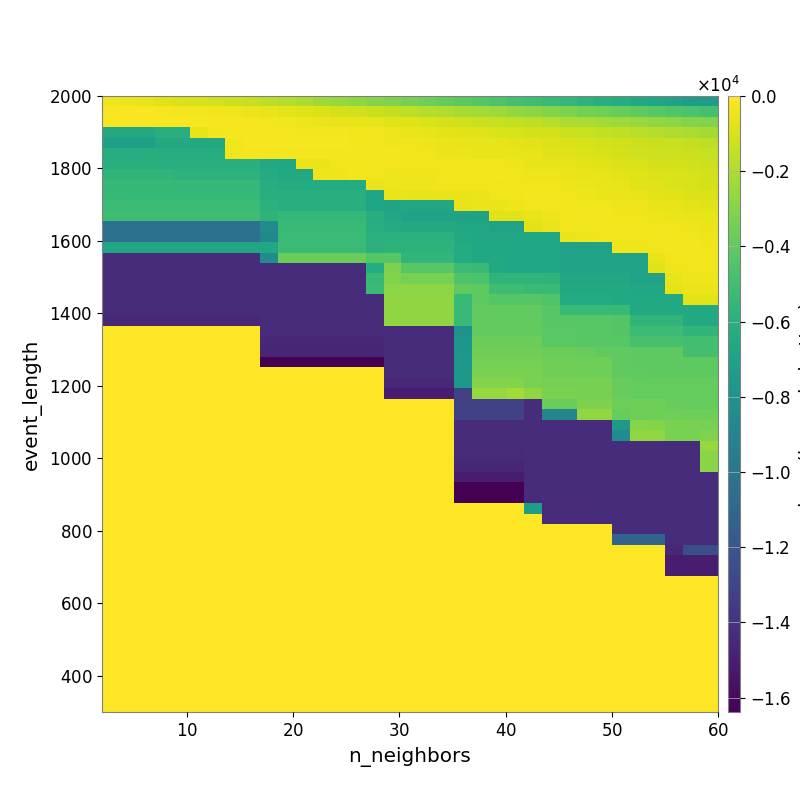

The table this chart was drawn from, first rows:
-3.985447775378781330e+02, -4.871901774035649737e+02, -6.091114348424008540e+02, -7.400875096354282050e+02, -8.573542624804285879e+02, -9.944653989752089274e+02, -1.135091229582123560e+03, -1.255222685919095284e+03, -1.436397381652218655e+03, -1.630271296744291931e+03, -1.860499964302471881e+03, -2.044021284406952418e+03, -2.312272838443438104e+03, -2.532316205481534325e+03, -2.728627120747578374e+03, -2.952997766823222264e+03, -3.149709970272449482e+03, -3.388906782349259174e+03, -3.640909933441643716e+03, -3.894407902956018006e+03, -4.129275888492193189e+03, -4.338333674161297495e+03, -4.590734050911645681e+03, -4.823003160834658047e+03
-1.488912602899312105e+02, -1.698180826125694125e+02, -1.877005110643167427e+02, -2.296301448147390829e+02, -2.688059519464499090e+02, -3.061784538000941325e+02, -3.775694354293631818e+02, -4.257002804570092849e+02, -5.049056254477973198e+02, -5.901926653711610697e+02, -6.922108828870809702e+02, -7.836914038531638198e+02, -9.349309785541789779e+02, -1.057421161276523662e+03, -1.165525472153301052e+03, -1.323050590693974527e+03, -1.479366100705584586e+03, -1.637821263851642470e+03, -1.792097078532549858e+03, -1.940152229593467609e+03, -2.123017206067258485e+03, -2.292717872483451629e+03, -2.431301519443195957e+03, -2.652234687761167152e+03
-1.757873277167889796e+02, -1.745814619465996032e+02, -1.706218775624778061e+02, -1.739793216273429266e+02, -1.885916608778968282e+02, -1.903064189050613777e+02, -2.048171123820123398e+02, -2.318110217468017424e+02, -2.427336187498569586e+02, -3.045199265886623152e+02, -3.797888818496684280e+02, -4.323611200322630452e+02, -4.680257030760241719e+02, -5.227999722970278071e+02, -5.613189153800400391e+02, -6.140040032333314457e+02, -7.206962662303782281e+02, -8.296153034218589255e+02, -9.509551399213495415e+02, -1.072586071413900072e+03, -1.208787558750548214e+03, -1.312247372514536664e+03, -1.426796620583928870e+03, -1.528889038403823861e+03
-6.406785121043557410e+03, -6.406785121043557410e+03, -6.406785121043557410e+03, -6.043366582804644167e+03, -6.043366582804644167e+03, -5.548924116478827955e+02, -3.041860302289225615e+02, -2.044331386983442655e+02, -2.020713752824097753e+02, -2.206629459295167237e+02, -2.462658554875069683e+02, -2.640886000742408442e+02, -2.829190283605869922e+02, -2.953980109972827677e+02, -3.206858648046572853e+02, -3.560178129163975314e+02, -4.038412370214340967e+02, -4.897264777152311126e+02, -5.843887437557131079e+02, -6.448687492282779203e+02, -7.267878367249907114e+02, -8.166855176037803403e+02, -8.976089828437213782e+02, -9.799882563047344775e+02
-7.053217243665408205e+03, -7.053217243665408205e+03, -7.053217243665408205e+03, -6.430280326921178130e+03, -6.430280326921178130e+03, -6.430280326921178130e+03, -6.430280326921178130e+03, -3.340350533615410313e+02, -2.150597135783566500e+02, -2.313735541749864524e+02, -2.117857914718145764e+02, -2.244077809208797873e+02, -2.266593209105628262e+02, -2.285045896782676209e+02, -2.618257396516960966e+02, -3.163721579167388995e+02, -3.466622512396352249e+02, -3.610997965917914598e+02, -4.086796970942540952e+02, -4.878551719507743769e+02, -5.468690075887479907e+02, -6.000156280714274999e+02, -6.345800260914460296e+02, -6.867271407415574913e+02
-6.163456107828805216e+03, -6.163456107828805216e+03, -6.163456107828805216e+03, -6.163456107828805216e+03, -6.163456107828805216e+03, -6.163456107828805216e+03, -6.163456107828805216e+03, -3.765597184803384607e+02, -2.715905902184455272e+02, -2.682189584449187691e+02, -2.947555088427515102e+02, -3.049232695086561762e+02, -2.932548081762376455e+02, -2.932548081762376455e+02, -2.637124323439777527e+02, -2.843278503940867381e+02, -2.922219328301205792e+02, -3.275281992561604056e+02, -3.826681870427590866e+02, -4.580599838069592238e+02, -4.825690723969552209e+02, -5.444986458306989334e+02, -5.321876477218507944e+02, -6.083456758680747498e+02
-6.057466704537422629e+03, -6.057466704537422629e+03, -6.057466704537422629e+03, -6.057544191644260536e+03, -6.057544191644260536e+03, -6.057544191644260536e+03, -6.057544191644260536e+03, -6.057544191644260536e+03, -6.057544191644260536e+03, -6.411868661783260904e+03, -6.579392490318163254e+03, -4.671049661113204934e+02, -4.671049661113204934e+02, -3.453528124226818932e+02, -3.453528124226818932e+02, -3.003182967390483213e+02, -3.037491119977108838e+02, -3.502139028793022248e+02, -3.309273909384440913e+02, -3.200554062583458403e+02, -3.247661726374001887e+02, -3.601966958615833505e+02, -3.701571948205681224e+02, -4.386304777213470061e+02
-5.648344085354218805e+03, -5.648344085354218805e+03, -5.648344085354218805e+03, -5.660406359483486995e+03, -5.768948206763522649e+03, -5.768948206763522649e+03, -5.768948206763522649e+03, -5.768948206763522649e+03, -5.768948206763522649e+03, -6.330871328468952925e+03, -6.419274257696630229e+03, -6.419274257696630229e+03, -4.119061422615203014e+02, -4.119061422615203014e+02, -3.058376542880579336e+02, -3.728862075907546227e+02, -4.002517365895503190e+02, -4.288667644500896472e+02, -3.937550593261655081e+02, -3.390621380651493268e+02, -3.472548000750128381e+02, -3.392360011193594005e+02, -2.993681408945282669e+02, -3.449703243963490422e+02
-5.482360685272159571e+03, -5.482360685272159571e+03, -5.482360685272159571e+03, -5.482360685272159571e+03, -5.482360685272159571e+03, -5.482360685272159571e+03, -5.482360685272159571e+03, -5.482360685272159571e+03, -5.482360685272159571e+03, -6.198218271255780564e+03, -6.273585270154686441e+03, -6.273585270154686441e+03, -6.316976858174399240e+03, -6.316976858174399240e+03, -6.316976858174399240e+03, -4.869076692552189343e+02, -3.864507830828915758e+02, -4.147457891616643337e+02, -4.147457891616643337e+02, -3.677005138949235743e+02, -3.600967842838394404e+02, -3.600967842838394404e+02, -3.335253709841601335e+02, -3.208817631116706934e+02
-5.423808858453577159e+03, -5.423808858453577159e+03, -5.423808858453577159e+03, -5.423808858453577159e+03, -5.423808858453577159e+03, -5.423808858453577159e+03, -5.423808858453577159e+03, -5.423808858453577159e+03, -5.423808858453577159e+03, -6.075978070762007519e+03, -6.094535959656832347e+03, -6.094535959656832347e+03, -6.094535959656832347e+03, -6.094535959656832347e+03, -6.094535959656832347e+03, -6.738634404789297150e+03, -4.764605912652666575e+02, -5.337129856488131736e+02, -5.337129856488131736e+02, -5.337129856488131736e+02, -5.337129856488131736e+02, -4.708046625467098352e+02, -3.643829457328653803e+02, -3.567039667234669196e+02
-5.193734401332615562e+03, -5.193734401332615562e+03, -5.193734401332615562e+03, -5.193734401332615562e+03, -5.193734401332615562e+03, -5.193734401332615562e+03, -5.193734401332615562e+03, -5.193734401332615562e+03, -5.193734401332615562e+03, -5.892692176373059738e+03, -6.075978070762007519e+03, -6.075978070762007519e+03, -6.075978070762007519e+03, -6.075978070762007519e+03, -6.075978070762007519e+03, -6.759684432089836264e+03, -6.812761941333087634e+03, -6.555974935097874550e+03, -6.555974935097874550e+03, -6.555974935097874550e+03, -5.145294712785270121e+02, -4.544159983218441425e+02, -4.708046625467098352e+02, -4.357592784034482065e+02
-5.080581944350957201e+03, -5.080581944350957201e+03, -5.080581944350957201e+03, -5.080581944350957201e+03, -5.080581944350957201e+03, -5.080581944350957201e+03, -5.080581944350957201e+03, -5.080581944350957201e+03, -5.080581944350957201e+03, -5.736523341826704382e+03, -5.445938335267351249e+03, -5.445938335267351249e+03, -5.445938335267351249e+03, -5.445938335267351249e+03, -5.445938335267351249e+03, -6.155733592911851702e+03, -6.539258986904557787e+03, -6.915111999559703690e+03, -6.915111999559703690e+03, -6.915111999559703690e+03, -6.915111999559703690e+03, -6.915111999559703690e+03, -7.668992242341925021e+02, -7.668992242341925021e+02
-1.020393989607016374e+04, -1.020393989607016374e+04, -1.020393989607016374e+04, -1.020393989607016374e+04, -1.020393989607016374e+04, -1.020393989607016374e+04, -1.020393989607016374e+04, -1.020393989607016374e+04, -1.020393989607016374e+04, -8.454461581319794277e+03, -5.289320313254691428e+03, -5.289320313254691428e+03, -5.289320313254691428e+03, -5.289320313254691428e+03, -5.289320313254691428e+03, -6.021917996203186703e+03, -6.332435893404490344e+03, -6.432107903940932374e+03, -6.432107903940932374e+03, -6.432107903940932374e+03, -6.554694680625867477e+03, -6.644245252421635996e+03, -6.915111999559703690e+03, -6.915111999559703690e+03
-1.020393989607016374e+04, -1.020393989607016374e+04, -1.020393989607016374e+04, -1.020393989607016374e+04, -1.020393989607016374e+04, -1.020393989607016374e+04, -1.020393989607016374e+04, -1.020393989607016374e+04, -1.020393989607016374e+04, -8.736451398858083849e+03, -5.197870370665658811e+03, -5.197870370665658811e+03, -5.197870370665658811e+03, -5.197870370665658811e+03, -5.197870370665658811e+03, -5.939748127553242739e+03, -5.949470767291143602e+03, -5.949470767291143602e+03, -5.949470767291143602e+03, -5.949470767291143602e+03, -6.443150062092032385e+03, -6.644245252421635996e+03, -6.644245252421635996e+03, -6.644245252421635996e+03
-6.664731577105168981e+03, -6.664731577105168981e+03, -6.664731577105168981e+03, -6.664731577105168981e+03, -6.664731577105168981e+03, -6.664731577105168981e+03, -6.664731577105168981e+03, -6.664731577105168981e+03, -6.664731577105168981e+03, -6.550264554226097061e+03, -5.210360108454607143e+03, -5.210360108454607143e+03, -5.210360108454607143e+03, -5.210360108454607143e+03, -5.210360108454607143e+03, -5.868870841221495539e+03, -5.786693018747942006e+03, -5.786693018747942006e+03, -5.786693018747942006e+03, -5.786693018747942006e+03, -6.332435893404490344e+03, -6.644245252421635996e+03, -6.644245252421635996e+03, -6.644245252421635996e+03
-1.433599924612045288e+04, -1.433599924612045288e+04, -1.433599924612045288e+04, -1.433599924612045288e+04, -1.433599924612045288e+04, -1.433599924612045288e+04, -1.433599924612045288e+04, -1.433599924612045288e+04, -1.433599924612045288e+04, -8.424344947641660838e+03, -3.657428030361518267e+03, -3.657428030361518267e+03, -3.657428030361518267e+03, -3.657428030361518267e+03, -3.657428030361518267e+03, -4.316913930394031922e+03, -4.229782047876699835e+03, -5.622199803873029850e+03, -5.622199803873029850e+03, -5.622199803873029850e+03, -6.332435893404490344e+03, -6.443150062092032385e+03, -6.443150062092032385e+03, -6.539258986904557787e+03
-1.433599924612045288e+04, -1.433599924612045288e+04, -1.433599924612045288e+04, -1.433599924612045288e+04, -1.433599924612045288e+04, -1.433599924612045288e+04, -1.433599924612045288e+04, -1.433599924612045288e+04, -1.433599924612045288e+04, -1.430112677855613765e+04, -1.430112677855613765e+04, -1.430112677855613765e+04, -1.430112677855613765e+04, -1.430112677855613765e+04, -1.430112677855613765e+04, -6.269099706984530712e+03, -3.219336933071615022e+03, -4.286717000006379749e+03, -4.286717000006379749e+03, -4.286717000006379749e+03, -5.245087778166519456e+03, -5.372603567373125770e+03, -6.443150062092032385e+03, -6.539258986904557787e+03
-1.433599924612045288e+04, -1.433599924612045288e+04, -1.433599924612045288e+04, -1.433599924612045288e+04, -1.433599924612045288e+04, -1.433599924612045288e+04, -1.433599924612045288e+04, -1.433599924612045288e+04, -1.433599924612045288e+04, -1.433599924612045288e+04, -1.433599924612045288e+04, -1.433599924612045288e+04, -1.433599924612045288e+04, -1.433599924612045288e+04, -1.433599924612045288e+04, -5.436740454005947868e+03, -3.091290771834901989e+03, -3.362037692575414894e+03, -3.362037692575414894e+03, -3.362037692575414894e+03, -4.505629075257003024e+03, -4.622691813071394790e+03, -5.633355183963136369e+03, -5.633355183963136369e+03
-1.433599924612045288e+04, -1.433599924612045288e+04, -1.433599924612045288e+04, -1.433599924612045288e+04, -1.433599924612045288e+04, -1.433599924612045288e+04, -1.433599924612045288e+04, -1.433599924612045288e+04, -1.433599924612045288e+04, -1.433599924612045288e+04, -1.433599924612045288e+04, -1.433599924612045288e+04, -1.433599924612045288e+04, -1.433599924612045288e+04, -1.433599924612045288e+04, -5.201808459264453631e+03, -2.838767405131675787e+03, -2.838767405131675787e+03, -2.838767405131675787e+03, -2.838767405131675787e+03, -4.024923184001694608e+03, -4.064634236557450095e+03, -5.067592207288985264e+03, -5.067592207288985264e+03
-1.433599924612045288e+04, -1.433599924612045288e+04, -1.433599924612045288e+04, -1.433599924612045288e+04, -1.433599924612045288e+04, -1.433599924612045288e+04, -1.433599924612045288e+04, -1.433599924612045288e+04, -1.433599924612045288e+04, -1.433599924612045288e+04, -1.433599924612045288e+04, -1.433599924612045288e+04, -1.433599924612045288e+04, -1.433599924612045288e+04, -1.433599924612045288e+04, -1.433599924612045288e+04, -2.724603973065212358e+03, -2.724603973065212358e+03, -2.724603973065212358e+03, -2.724603973065212358e+03, -5.267444149552005001e+03, -4.064634236557450095e+03, -4.306668070236524727e+03, -4.306668070236524727e+03
-1.433599924612045288e+04, -1.433599924612045288e+04, -1.433599924612045288e+04, -1.433599924612045288e+04, -1.433599924612045288e+04, -1.433599924612045288e+04, -1.433599924612045288e+04, -1.433599924612045288e+04, -1.433599924612045288e+04, -1.433599924612045288e+04, -1.433599924612045288e+04, -1.433599924612045288e+04, -1.433599924612045288e+04, -1.433599924612045288e+04, -1.433599924612045288e+04, -1.433599924612045288e+04, -2.724603973065212358e+03, -2.724603973065212358e+03, -2.724603973065212358e+03, -2.724603973065212358e+03, -5.267444149552005001e+03, -3.940540768478861082e+03, -3.940540768478861082e+03, -3.940540768478861082e+03
-1.448154636896156990e+04, -1.448154636896156990e+04, -1.448154636896156990e+04, -1.448154636896156990e+04, -1.448154636896156990e+04, -1.448154636896156990e+04, -1.448154636896156990e+04, -1.448154636896156990e+04, -1.448154636896156990e+04, -1.433599924612045288e+04, -1.433599924612045288e+04, -1.433599924612045288e+04, -1.433599924612045288e+04, -1.433599924612045288e+04, -1.433599924612045288e+04, -1.433599924612045288e+04, -2.724603973065212358e+03, -2.724603973065212358e+03, -2.724603973065212358e+03, -2.724603973065212358e+03, -5.267444149552005001e+03, -3.940540768478861082e+03, -3.940540768478861082e+03, -3.940540768478861082e+03
0.000000000000000000e+00, 0.000000000000000000e+00, 0.000000000000000000e+00, 0.000000000000000000e+00, 0.000000000000000000e+00, 0.000000000000000000e+00, 0.000000000000000000e+00, 0.000000000000000000e+00, 0.000000000000000000e+00, -1.439023148386065623e+04, -1.439023148386065623e+04, -1.439023148386065623e+04, -1.439023148386065623e+04, -1.439023148386065623e+04, -1.439023148386065623e+04, -1.439023148386065623e+04, -1.430112677855613765e+04, -1.430112677855613765e+04, -1.430112677855613765e+04, -1.430112677855613765e+04, -8.051686586736986101e+03, -3.940540768478861082e+03, -3.940540768478861082e+03, -3.940540768478861082e+03
0.000000000000000000e+00, 0.000000000000000000e+00, 0.000000000000000000e+00, 0.000000000000000000e+00, 0.000000000000000000e+00, 0.000000000000000000e+00, 0.000000000000000000e+00, 0.000000000000000000e+00, 0.000000000000000000e+00, -1.448154636896156990e+04, -1.448154636896156990e+04, -1.448154636896156990e+04, -1.448154636896156990e+04, -1.448154636896156990e+04, -1.448154636896156990e+04, -1.448154636896156990e+04, -1.430112677855613765e+04, -1.430112677855613765e+04, -1.430112677855613765e+04, -1.430112677855613765e+04, -7.751380516063391042e+03, -3.687083393200267892e+03, -3.687083393200267892e+03, -3.687083393200267892e+03
0.000000000000000000e+00, 0.000000000000000000e+00, 0.000000000000000000e+00, 0.000000000000000000e+00, 0.000000000000000000e+00, 0.000000000000000000e+00, 0.000000000000000000e+00, 0.000000000000000000e+00, 0.000000000000000000e+00, -1.465429470967401176e+04, -1.465429470967401176e+04, -1.465429470967401176e+04, -1.465429470967401176e+04, -1.465429470967401176e+04, -1.465429470967401176e+04, -1.465429470967401176e+04, -1.430112677855613765e+04, -1.430112677855613765e+04, -1.430112677855613765e+04, -1.430112677855613765e+04, -7.618274309142811944e+03, -3.537630378008675507e+03, -3.537630378008675507e+03, -3.537630378008675507e+03
0.000000000000000000e+00, 0.000000000000000000e+00, 0.000000000000000000e+00, 0.000000000000000000e+00, 0.000000000000000000e+00, 0.000000000000000000e+00, 0.000000000000000000e+00, 0.000000000000000000e+00, 0.000000000000000000e+00, -1.638399961233139038e+04, -1.638399961233139038e+04, -1.638399961233139038e+04, -1.638399961233139038e+04, -1.638399961233139038e+04, -1.638399961233139038e+04, -1.638399961233139038e+04, -1.433599924612045288e+04, -1.433599924612045288e+04, -1.433599924612045288e+04, -1.433599924612045288e+04, -7.618274309142811944e+03, -3.441169625964110764e+03, -3.441169625964110764e+03, -3.441169625964110764e+03
0.000000000000000000e+00, 0.000000000000000000e+00, 0.000000000000000000e+00, 0.000000000000000000e+00, 0.000000000000000000e+00, 0.000000000000000000e+00, 0.000000000000000000e+00, 0.000000000000000000e+00, 0.000000000000000000e+00, 0.000000000000000000e+00, 0.000000000000000000e+00, 0.000000000000000000e+00, 0.000000000000000000e+00, 0.000000000000000000e+00, 0.000000000000000000e+00, 0.000000000000000000e+00, -1.433599924612045288e+04, -1.433599924612045288e+04, -1.433599924612045288e+04, -1.433599924612045288e+04, -7.618274309142811944e+03, -3.267486286833312079e+03, -3.267486286833312079e+03, -3.267486286833312079e+03
0.000000000000000000e+00, 0.000000000000000000e+00, 0.000000000000000000e+00, 0.000000000000000000e+00, 0.000000000000000000e+00, 0.000000000000000000e+00, 0.000000000000000000e+00, 0.000000000000000000e+00, 0.000000000000000000e+00, 0.000000000000000000e+00, 0.000000000000000000e+00, 0.000000000000000000e+00, 0.000000000000000000e+00, 0.000000000000000000e+00, 0.000000000000000000e+00, 0.000000000000000000e+00, -1.448154588068031990e+04, -1.448154588068031990e+04, -1.448154588068031990e+04, -1.448154588068031990e+04, -7.651841574824095915e+03, -3.040177106504269886e+03, -3.040177106504269886e+03, -3.013677222108468413e+03
0.000000000000000000e+00, 0.000000000000000000e+00, 0.000000000000000000e+00, 0.000000000000000000e+00, 0.000000000000000000e+00, 0.000000000000000000e+00, 0.000000000000000000e+00, 0.000000000000000000e+00, 0.000000000000000000e+00, 0.000000000000000000e+00, 0.000000000000000000e+00, 0.000000000000000000e+00, 0.000000000000000000e+00, 0.000000000000000000e+00, 0.000000000000000000e+00, 0.000000000000000000e+00, -1.504966373749904960e+04, -1.504966373749904960e+04, -1.504966373749904960e+04, -1.504966373749904960e+04, -1.312361387767287852e+04, -2.575945481641668266e+03, -2.575945481641668266e+03, -2.284489124538929445e+03
0.000000000000000000e+00, 0.000000000000000000e+00, 0.000000000000000000e+00, 0.000000000000000000e+00, 0.000000000000000000e+00, 0.000000000000000000e+00, 0.000000000000000000e+00, 0.000000000000000000e+00, 0.000000000000000000e+00, 0.000000000000000000e+00, 0.000000000000000000e+00, 0.000000000000000000e+00, 0.000000000000000000e+00, 0.000000000000000000e+00, 0.000000000000000000e+00, 0.000000000000000000e+00, 0.000000000000000000e+00, 0.000000000000000000e+00, 0.000000000000000000e+00, 0.000000000000000000e+00, -1.312361387767287852e+04, -1.312361387767287852e+04, -1.312361387767287852e+04, -1.312361387767287852e+04
0.000000000000000000e+00, 0.000000000000000000e+00, 0.000000000000000000e+00, 0.000000000000000000e+00, 0.000000000000000000e+00, 0.000000000000000000e+00, 0.000000000000000000e+00, 0.000000000000000000e+00, 0.000000000000000000e+00, 0.000000000000000000e+00, 0.000000000000000000e+00, 0.000000000000000000e+00, 0.000000000000000000e+00, 0.000000000000000000e+00, 0.000000000000000000e+00, 0.000000000000000000e+00, 0.000000000000000000e+00, 0.000000000000000000e+00, 0.000000000000000000e+00, 0.000000000000000000e+00, -1.312361387767287852e+04, -1.312361387767287852e+04, -1.312361387767287852e+04, -1.312361387767287852e+04
0.000000000000000000e+00, 0.000000000000000000e+00, 0.000000000000000000e+00, 0.000000000000000000e+00, 0.000000000000000000e+00, 0.000000000000000000e+00, 0.000000000000000000e+00, 0.000000000000000000e+00, 0.000000000000000000e+00, 0.000000000000000000e+00, 0.000000000000000000e+00, 0.000000000000000000e+00, 0.000000000000000000e+00, 0.000000000000000000e+00, 0.000000000000000000e+00, 0.000000000000000000e+00, 0.000000000000000000e+00, 0.000000000000000000e+00, 0.000000000000000000e+00, 0.000000000000000000e+00, -1.433599924612045288e+04, -1.433599924612045288e+04, -1.433599924612045288e+04, -1.433599924612045288e+04
0.000000000000000000e+00, 0.000000000000000000e+00, 0.000000000000000000e+00, 0.000000000000000000e+00, 0.000000000000000000e+00, 0.000000000000000000e+00, 0.000000000000000000e+00, 0.000000000000000000e+00, 0.000000000000000000e+00, 0.000000000000000000e+00, 0.000000000000000000e+00, 0.000000000000000000e+00, 0.000000000000000000e+00, 0.000000000000000000e+00, 0.000000000000000000e+00, 0.000000000000000000e+00, 0.000000000000000000e+00, 0.000000000000000000e+00, 0.000000000000000000e+00, 0.000000000000000000e+00, -1.433599924612045288e+04, -1.433599924612045288e+04, -1.433599924612045288e+04, -1.433599924612045288e+04
0.000000000000000000e+00, 0.000000000000000000e+00, 0.000000000000000000e+00, 0.000000000000000000e+00, 0.000000000000000000e+00, 0.000000000000000000e+00, 0.000000000000000000e+00, 0.000000000000000000e+00, 0.000000000000000000e+00, 0.000000000000000000e+00, 0.000000000000000000e+00, 0.000000000000000000e+00, 0.000000000000000000e+00, 0.000000000000000000e+00, 0.000000000000000000e+00, 0.000000000000000000e+00, 0.000000000000000000e+00, 0.000000000000000000e+00, 0.000000000000000000e+00, 0.000000000000000000e+00, -1.439023148386065623e+04, -1.439023148386065623e+04, -1.439023148386065623e+04, -1.439023148386065623e+04
0.000000000000000000e+00, 0.000000000000000000e+00, 0.000000000000000000e+00, 0.000000000000000000e+00, 0.000000000000000000e+00, 0.000000000000000000e+00, 0.000000000000000000e+00, 0.000000000000000000e+00, 0.000000000000000000e+00, 0.000000000000000000e+00, 0.000000000000000000e+00, 0.000000000000000000e+00, 0.000000000000000000e+00, 0.000000000000000000e+00, 0.000000000000000000e+00, 0.000000000000000000e+00, 0.000000000000000000e+00, 0.000000000000000000e+00, 0.000000000000000000e+00, 0.000000000000000000e+00, -1.439023148386065623e+04, -1.439023148386065623e+04, -1.439023148386065623e+04, -1.439023148386065623e+04
0.000000000000000000e+00, 0.000000000000000000e+00, 0.000000000000000000e+00, 0.000000000000000000e+00, 0.000000000000000000e+00, 0.000000000000000000e+00, 0.000000000000000000e+00, 0.000000000000000000e+00, 0.000000000000000000e+00, 0.000000000000000000e+00, 0.000000000000000000e+00, 0.000000000000000000e+00, 0.000000000000000000e+00, 0.000000000000000000e+00, 0.000000000000000000e+00, 0.000000000000000000e+00, 0.000000000000000000e+00, 0.000000000000000000e+00, 0.000000000000000000e+00, 0.000000000000000000e+00, -1.465429470967401176e+04, -1.465429470967401176e+04, -1.465429470967401176e+04, -1.465429470967401176e+04
0.000000000000000000e+00, 0.000000000000000000e+00, 0.000000000000000000e+00, 0.000000000000000000e+00, 0.000000000000000000e+00, 0.000000000000000000e+00, 0.000000000000000000e+00, 0.000000000000000000e+00, 0.000000000000000000e+00, 0.000000000000000000e+00, 0.000000000000000000e+00, 0.000000000000000000e+00, 0.000000000000000000e+00, 0.000000000000000000e+00, 0.000000000000000000e+00, 0.000000000000000000e+00, 0.000000000000000000e+00, 0.000000000000000000e+00, 0.000000000000000000e+00, 0.000000000000000000e+00, -1.504966446992092460e+04, -1.504966446992092460e+04, -1.504966446992092460e+04, -1.504966446992092460e+04
0.000000000000000000e+00, 0.000000000000000000e+00, 0.000000000000000000e+00, 0.000000000000000000e+00, 0.000000000000000000e+00, 0.000000000000000000e+00, 0.000000000000000000e+00, 0.000000000000000000e+00, 0.000000000000000000e+00, 0.000000000000000000e+00, 0.000000000000000000e+00, 0.000000000000000000e+00, 0.000000000000000000e+00, 0.000000000000000000e+00, 0.000000000000000000e+00, 0.000000000000000000e+00, 0.000000000000000000e+00, 0.000000000000000000e+00, 0.000000000000000000e+00, 0.000000000000000000e+00, -1.638399961233139038e+04, -1.638399961233139038e+04, -1.638399961233139038e+04, -1.638399961233139038e+04
0.000000000000000000e+00, 0.000000000000000000e+00, 0.000000000000000000e+00, 0.000000000000000000e+00, 0.000000000000000000e+00, 0.000000000000000000e+00, 0.000000000000000000e+00, 0.000000000000000000e+00, 0.000000000000000000e+00, 0.000000000000000000e+00, 0.000000000000000000e+00, 0.000000000000000000e+00, 0.000000000000000000e+00, 0.000000000000000000e+00, 0.000000000000000000e+00, 0.000000000000000000e+00, 0.000000000000000000e+00, 0.000000000000000000e+00, 0.000000000000000000e+00, 0.000000000000000000e+00, -1.638399961233139038e+04, -1.638399961233139038e+04, -1.638399961233139038e+04, -1.638399961233139038e+04
0.000000000000000000e+00, 0.000000000000000000e+00, 0.000000000000000000e+00, 0.000000000000000000e+00, 0.000000000000000000e+00, 0.000000000000000000e+00, 0.000000000000000000e+00, 0.000000000000000000e+00, 0.000000000000000000e+00, 0.000000000000000000e+00, 0.000000000000000000e+00, 0.000000000000000000e+00, 0.000000000000000000e+00, 0.000000000000000000e+00, 0.000000000000000000e+00, 0.000000000000000000e+00, 0.000000000000000000e+00, 0.000000000000000000e+00, 0.000000000000000000e+00, 0.000000000000000000e+00, 0.000000000000000000e+00, 0.000000000000000000e+00, 0.000000000000000000e+00, 0.000000000000000000e+00
0.000000000000000000e+00, 0.000000000000000000e+00, 0.000000000000000000e+00, 0.000000000000000000e+00, 0.000000000000000000e+00, 0.000000000000000000e+00, 0.000000000000000000e+00, 0.000000000000000000e+00, 0.000000000000000000e+00, 0.000000000000000000e+00, 0.000000000000000000e+00, 0.000000000000000000e+00, 0.000000000000000000e+00, 0.000000000000000000e+00, 0.000000000000000000e+00, 0.000000000000000000e+00, 0.000000000000000000e+00, 0.000000000000000000e+00, 0.000000000000000000e+00, 0.000000000000000000e+00, 0.000000000000000000e+00, 0.000000000000000000e+00, 0.000000000000000000e+00, 0.000000000000000000e+00
0.000000000000000000e+00, 0.000000000000000000e+00, 0.000000000000000000e+00, 0.000000000000000000e+00, 0.000000000000000000e+00, 0.000000000000000000e+00, 0.000000000000000000e+00, 0.000000000000000000e+00, 0.000000000000000000e+00, 0.000000000000000000e+00, 0.000000000000000000e+00, 0.000000000000000000e+00, 0.000000000000000000e+00, 0.000000000000000000e+00, 0.000000000000000000e+00, 0.000000000000000000e+00, 0.000000000000000000e+00, 0.000000000000000000e+00, 0.000000000000000000e+00, 0.000000000000000000e+00, 0.000000000000000000e+00, 0.000000000000000000e+00, 0.000000000000000000e+00, 0.000000000000000000e+00
0.000000000000000000e+00, 0.000000000000000000e+00, 0.000000000000000000e+00, 0.000000000000000000e+00, 0.000000000000000000e+00, 0.000000000000000000e+00, 0.000000000000000000e+00, 0.000000000000000000e+00, 0.000000000000000000e+00, 0.000000000000000000e+00, 0.000000000000000000e+00, 0.000000000000000000e+00, 0.000000000000000000e+00, 0.000000000000000000e+00, 0.000000000000000000e+00, 0.000000000000000000e+00, 0.000000000000000000e+00, 0.000000000000000000e+00, 0.000000000000000000e+00, 0.000000000000000000e+00, 0.000000000000000000e+00, 0.000000000000000000e+00, 0.000000000000000000e+00, 0.000000000000000000e+00
0.000000000000000000e+00, 0.000000000000000000e+00, 0.000000000000000000e+00, 0.000000000000000000e+00, 0.000000000000000000e+00, 0.000000000000000000e+00, 0.000000000000000000e+00, 0.000000000000000000e+00, 0.000000000000000000e+00, 0.000000000000000000e+00, 0.000000000000000000e+00, 0.000000000000000000e+00, 0.000000000000000000e+00, 0.000000000000000000e+00, 0.000000000000000000e+00, 0.000000000000000000e+00, 0.000000000000000000e+00, 0.000000000000000000e+00, 0.000000000000000000e+00, 0.000000000000000000e+00, 0.000000000000000000e+00, 0.000000000000000000e+00, 0.000000000000000000e+00, 0.000000000000000000e+00
0.000000000000000000e+00, 0.000000000000000000e+00, 0.000000000000000000e+00, 0.000000000000000000e+00, 0.000000000000000000e+00, 0.000000000000000000e+00, 0.000000000000000000e+00, 0.000000000000000000e+00, 0.000000000000000000e+00, 0.000000000000000000e+00, 0.000000000000000000e+00, 0.000000000000000000e+00, 0.000000000000000000e+00, 0.000000000000000000e+00, 0.000000000000000000e+00, 0.000000000000000000e+00, 0.000000000000000000e+00, 0.000000000000000000e+00, 0.000000000000000000e+00, 0.000000000000000000e+00, 0.000000000000000000e+00, 0.000000000000000000e+00, 0.000000000000000000e+00, 0.000000000000000000e+00
0.000000000000000000e+00, 0.000000000000000000e+00, 0.000000000000000000e+00, 0.000000000000000000e+00, 0.000000000000000000e+00, 0.000000000000000000e+00, 0.000000000000000000e+00, 0.000000000000000000e+00, 0.000000000000000000e+00, 0.000000000000000000e+00, 0.000000000000000000e+00, 0.000000000000000000e+00, 0.000000000000000000e+00, 0.000000000000000000e+00, 0.000000000000000000e+00, 0.000000000000000000e+00, 0.000000000000000000e+00, 0.000000000000000000e+00, 0.000000000000000000e+00, 0.000000000000000000e+00, 0.000000000000000000e+00, 0.000000000000000000e+00, 0.000000000000000000e+00, 0.000000000000000000e+00
0.000000000000000000e+00, 0.000000000000000000e+00, 0.000000000000000000e+00, 0.000000000000000000e+00, 0.000000000000000000e+00, 0.000000000000000000e+00, 0.000000000000000000e+00, 0.000000000000000000e+00, 0.000000000000000000e+00, 0.000000000000000000e+00, 0.000000000000000000e+00, 0.000000000000000000e+00, 0.000000000000000000e+00, 0.000000000000000000e+00, 0.000000000000000000e+00, 0.000000000000000000e+00, 0.000000000000000000e+00, 0.000000000000000000e+00, 0.000000000000000000e+00, 0.000000000000000000e+00, 0.000000000000000000e+00, 0.000000000000000000e+00, 0.000000000000000000e+00, 0.000000000000000000e+00
0.000000000000000000e+00, 0.000000000000000000e+00, 0.000000000000000000e+00, 0.000000000000000000e+00, 0.000000000000000000e+00, 0.000000000000000000e+00, 0.000000000000000000e+00, 0.000000000000000000e+00, 0.000000000000000000e+00, 0.000000000000000000e+00, 0.000000000000000000e+00, 0.000000000000000000e+00, 0.000000000000000000e+00, 0.000000000000000000e+00, 0.000000000000000000e+00, 0.000000000000000000e+00, 0.000000000000000000e+00, 0.000000000000000000e+00, 0.000000000000000000e+00, 0.000000000000000000e+00, 0.000000000000000000e+00, 0.000000000000000000e+00, 0.000000000000000000e+00, 0.000000000000000000e+00
0.000000000000000000e+00, 0.000000000000000000e+00, 0.000000000000000000e+00, 0.000000000000000000e+00, 0.000000000000000000e+00, 0.000000000000000000e+00, 0.000000000000000000e+00, 0.000000000000000000e+00, 0.000000000000000000e+00, 0.000000000000000000e+00, 0.000000000000000000e+00, 0.000000000000000000e+00, 0.000000000000000000e+00, 0.000000000000000000e+00, 0.000000000000000000e+00, 0.000000000000000000e+00, 0.000000000000000000e+00, 0.000000000000000000e+00, 0.000000000000000000e+00, 0.000000000000000000e+00, 0.000000000000000000e+00, 0.000000000000000000e+00, 0.000000000000000000e+00, 0.000000000000000000e+00
0.000000000000000000e+00, 0.000000000000000000e+00, 0.000000000000000000e+00, 0.000000000000000000e+00, 0.000000000000000000e+00, 0.000000000000000000e+00, 0.000000000000000000e+00, 0.000000000000000000e+00, 0.000000000000000000e+00, 0.000000000000000000e+00, 0.000000000000000000e+00, 0.000000000000000000e+00, 0.000000000000000000e+00, 0.000000000000000000e+00, 0.000000000000000000e+00, 0.000000000000000000e+00, 0.000000000000000000e+00, 0.000000000000000000e+00, 0.000000000000000000e+00, 0.000000000000000000e+00, 0.000000000000000000e+00, 0.000000000000000000e+00, 0.000000000000000000e+00, 0.000000000000000000e+00
0.000000000000000000e+00, 0.000000000000000000e+00, 0.000000000000000000e+00, 0.000000000000000000e+00, 0.000000000000000000e+00, 0.000000000000000000e+00, 0.000000000000000000e+00, 0.000000000000000000e+00, 0.000000000000000000e+00, 0.000000000000000000e+00, 0.000000000000000000e+00, 0.000000000000000000e+00, 0.000000000000000000e+00, 0.000000000000000000e+00, 0.000000000000000000e+00, 0.000000000000000000e+00, 0.000000000000000000e+00, 0.000000000000000000e+00, 0.000000000000000000e+00, 0.000000000000000000e+00, 0.000000000000000000e+00, 0.000000000000000000e+00, 0.000000000000000000e+00, 0.000000000000000000e+00
0.000000000000000000e+00, 0.000000000000000000e+00, 0.000000000000000000e+00, 0.000000000000000000e+00, 0.000000000000000000e+00, 0.000000000000000000e+00, 0.000000000000000000e+00, 0.000000000000000000e+00, 0.000000000000000000e+00, 0.000000000000000000e+00, 0.000000000000000000e+00, 0.000000000000000000e+00, 0.000000000000000000e+00, 0.000000000000000000e+00, 0.000000000000000000e+00, 0.000000000000000000e+00, 0.000000000000000000e+00, 0.000000000000000000e+00, 0.000000000000000000e+00, 0.000000000000000000e+00, 0.000000000000000000e+00, 0.000000000000000000e+00, 0.000000000000000000e+00, 0.000000000000000000e+00
0.000000000000000000e+00, 0.000000000000000000e+00, 0.000000000000000000e+00, 0.000000000000000000e+00, 0.000000000000000000e+00, 0.000000000000000000e+00, 0.000000000000000000e+00, 0.000000000000000000e+00, 0.000000000000000000e+00, 0.000000000000000000e+00, 0.000000000000000000e+00, 0.000000000000000000e+00, 0.000000000000000000e+00, 0.000000000000000000e+00, 0.000000000000000000e+00, 0.000000000000000000e+00, 0.000000000000000000e+00, 0.000000000000000000e+00, 0.000000000000000000e+00, 0.000000000000000000e+00, 0.000000000000000000e+00, 0.000000000000000000e+00, 0.000000000000000000e+00, 0.000000000000000000e+00
0.000000000000000000e+00, 0.000000000000000000e+00, 0.000000000000000000e+00, 0.000000000000000000e+00, 0.000000000000000000e+00, 0.000000000000000000e+00, 0.000000000000000000e+00, 0.000000000000000000e+00, 0.000000000000000000e+00, 0.000000000000000000e+00, 0.000000000000000000e+00, 0.000000000000000000e+00, 0.000000000000000000e+00, 0.000000000000000000e+00, 0.000000000000000000e+00, 0.000000000000000000e+00, 0.000000000000000000e+00, 0.000000000000000000e+00, 0.000000000000000000e+00, 0.000000000000000000e+00, 0.000000000000000000e+00, 0.000000000000000000e+00, 0.000000000000000000e+00, 0.000000000000000000e+00
0.000000000000000000e+00, 0.000000000000000000e+00, 0.000000000000000000e+00, 0.000000000000000000e+00, 0.000000000000000000e+00, 0.000000000000000000e+00, 0.000000000000000000e+00, 0.000000000000000000e+00, 0.000000000000000000e+00, 0.000000000000000000e+00, 0.000000000000000000e+00, 0.000000000000000000e+00, 0.000000000000000000e+00, 0.000000000000000000e+00, 0.000000000000000000e+00, 0.000000000000000000e+00, 0.000000000000000000e+00, 0.000000000000000000e+00, 0.000000000000000000e+00, 0.000000000000000000e+00, 0.000000000000000000e+00, 0.000000000000000000e+00, 0.000000000000000000e+00, 0.000000000000000000e+00
0.000000000000000000e+00, 0.000000000000000000e+00, 0.000000000000000000e+00, 0.000000000000000000e+00, 0.000000000000000000e+00, 0.000000000000000000e+00, 0.000000000000000000e+00, 0.000000000000000000e+00, 0.000000000000000000e+00, 0.000000000000000000e+00, 0.000000000000000000e+00, 0.000000000000000000e+00, 0.000000000000000000e+00, 0.000000000000000000e+00, 0.000000000000000000e+00, 0.000000000000000000e+00, 0.000000000000000000e+00, 0.000000000000000000e+00, 0.000000000000000000e+00, 0.000000000000000000e+00, 0.000000000000000000e+00, 0.000000000000000000e+00, 0.000000000000000000e+00, 0.000000000000000000e+00
0.000000000000000000e+00, 0.000000000000000000e+00, 0.000000000000000000e+00, 0.000000000000000000e+00, 0.000000000000000000e+00, 0.000000000000000000e+00, 0.000000000000000000e+00, 0.000000000000000000e+00, 0.000000000000000000e+00, 0.000000000000000000e+00, 0.000000000000000000e+00, 0.000000000000000000e+00, 0.000000000000000000e+00, 0.000000000000000000e+00, 0.000000000000000000e+00, 0.000000000000000000e+00, 0.000000000000000000e+00, 0.000000000000000000e+00, 0.000000000000000000e+00, 0.000000000000000000e+00, 0.000000000000000000e+00, 0.000000000000000000e+00, 0.000000000000000000e+00, 0.000000000000000000e+00
0.000000000000000000e+00, 0.000000000000000000e+00, 0.000000000000000000e+00, 0.000000000000000000e+00, 0.000000000000000000e+00, 0.000000000000000000e+00, 0.000000000000000000e+00, 0.000000000000000000e+00, 0.000000000000000000e+00, 0.000000000000000000e+00, 0.000000000000000000e+00, 0.000000000000000000e+00, 0.000000000000000000e+00, 0.000000000000000000e+00, 0.000000000000000000e+00, 0.000000000000000000e+00, 0.000000000000000000e+00, 0.000000000000000000e+00, 0.000000000000000000e+00, 0.000000000000000000e+00, 0.000000000000000000e+00, 0.000000000000000000e+00, 0.000000000000000000e+00, 0.000000000000000000e+00
0.000000000000000000e+00, 0.000000000000000000e+00, 0.000000000000000000e+00, 0.000000000000000000e+00, 0.000000000000000000e+00, 0.000000000000000000e+00, 0.000000000000000000e+00, 0.000000000000000000e+00, 0.000000000000000000e+00, 0.000000000000000000e+00, 0.000000000000000000e+00, 0.000000000000000000e+00, 0.000000000000000000e+00, 0.000000000000000000e+00, 0.000000000000000000e+00, 0.000000000000000000e+00, 0.000000000000000000e+00, 0.000000000000000000e+00, 0.000000000000000000e+00, 0.000000000000000000e+00, 0.000000000000000000e+00, 0.000000000000000000e+00, 0.000000000000000000e+00, 0.000000000000000000e+00
